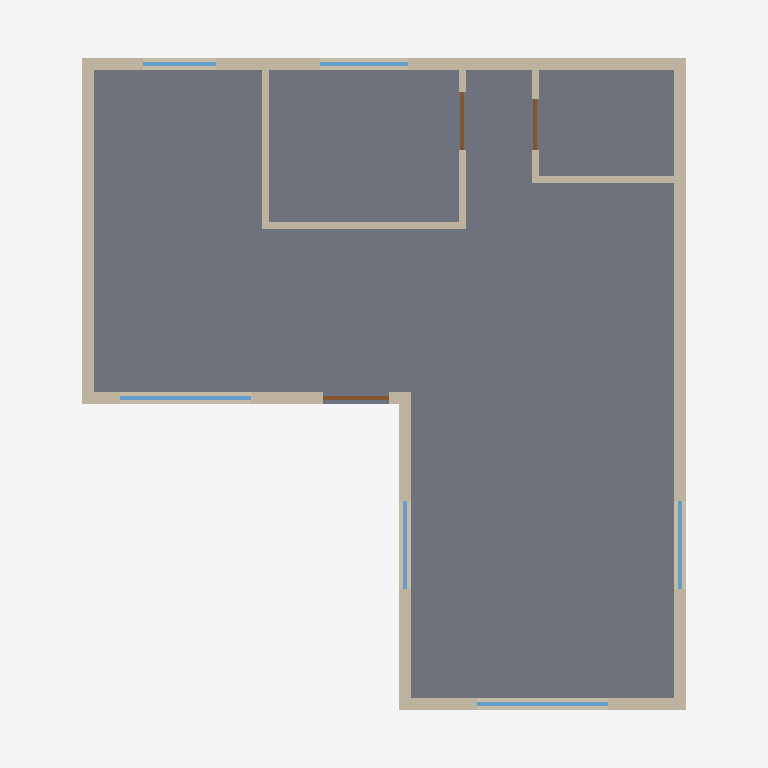
Plan cut of the same IFC building model at storey 'Ground floor' (level 0.00 m, cut at 1.40 m), seen from above with north up, elements coloured by IFC class: 12 walls (beige), 6 windows (light blue), 3 doors (brown), 1 slab (grey). Cut surfaces are drawn darker.
Extent 9.1 m × 9.7 m × 4.0 m (x, y, z). Storeys (1): Ground floor at 0.00 m. Elements (26): 13 IfcWall, 7 IfcWindow, 3 IfcDoor, 2 IfcRoof, 1 IfcSlab.

HEADER;
FILE_DESCRIPTION(('ViewDefinition [CoordinationView]'),'2;1');
FILE_NAME('Cottage.ifc','2026-08-12T00:00:00',('van Deventer'),('Lule University of Technology'),'ifcgen','github.com/vanDeventer/ifc','');
FILE_SCHEMA(('IFC4'));
ENDSEC;
DATA;
#16=IFCPROJECT('16_6_gQx_QoKf_HPK9eWxG',#5,'Cottage',$,$,$,$,(#14),#10);
#18=IFCSITE('2Otlrkvmtx7Uf1REpVEHzO',#5,'Site',$,$,#17,$,$,.ELEMENT.,$,$,0.0,$,$);
#22=IFCBUILDING('0R8Ea26peMi5aeVAtSU6Bs',#5,'Cottage',$,$,#21,$,$,.ELEMENT.,$,$,$);
#26=IFCBUILDINGSTOREY('2xIpuRJ8qeHpBXBvT0C42n',#5,'Ground floor',$,$,#25,$,$,.ELEMENT.,0.0);
#47=IFCSLAB('2PRhysAsnVP_NSJoazK6GC',#5,'Floor slab',$,$,#32,#46,$,.FLOOR.);
#62=IFCWALL('0UfH1vrLfsw0epPFcMJArB',#5,'Back',$,$,#52,#61,$,.SOLIDWALL.);
#92=IFCWALL('086sdHFwwt7nf0nr$SCRPf',#5,'West',$,$,#82,#91,$,.SOLIDWALL.);
#107=IFCWALL('31X4tdKIuGys115sYb3sIy',#5,'EastBase',$,$,#97,#106,$,.SOLIDWALL.);
#137=IFCWALL('0ve3NA6yXEhD_QsRVBcP3R',#5,'RiseWest',$,$,#127,#136,$,.SOLIDWALL.);
#152=IFCWALL('2Bf3FPwjkUtFMJiyL$JYNG',#5,'EastRise',$,$,#142,#151,$,.SOLIDWALL.);
#122=IFCWALL('0Bls$r9uNT66$h8vuRsQfB',#5,'RiseSouth',$,$,#112,#121,$,.SOLIDWALL.);
#77=IFCWALL('0cBMjNcFAYWuf1Yu2rQsgH',#5,'Front',$,$,#67,#76,$,.SOLIDWALL.);
#167=IFCWALL('3f0B$62V67PfzIvpWp3Whz',#5,'BedroomSouth',$,$,#157,#166,$,.PARTITIONING.);
#182=IFCWALL('3AZR6dRbw_Ql5bzO2az8Ym',#5,'BedroomWest',$,$,#172,#181,$,.PARTITIONING.);
#212=IFCWALL('2VawPYkraIx6OAXbp3rQm4',#5,'BathSouth',$,$,#202,#211,$,.PARTITIONING.);
#197=IFCWALL('2OKuZNApK4g5E2gvq2s91L',#5,'BedroomEast',$,$,#187,#196,$,.PARTITIONING.);
#338=IFCWINDOW('2xxuou0fenRZFg63mYIksn',#5,'Kitchen window (front)',$,$,#328,#337,$,1000.0,1800.0,.WINDOW.,.SINGLE_PANEL.,$);
#394=IFCWINDOW('3YWkF0dKlffxWmHPy$nP$a',#5,'Dining room window',$,$,#384,#393,$,1200.0,1800.0,.WINDOW.,.SINGLE_PANEL.,$);
#227=IFCWALL('0oqR3rZIAMQOfuh1Jsl6gH',#5,'BathWest',$,$,#217,#226,$,.PARTITIONING.);
#282=IFCWINDOW('16jEQpq8zY2D4KIpyupimP',#5,'Bedroom window',$,$,#272,#281,$,1200.0,1200.0,.WINDOW.,.SINGLE_PANEL.,$);
#422=IFCWINDOW('07ZmmOJZPnKTUimOw3_9bd',#5,'Living window (west)',$,$,#412,#421,$,1200.0,1200.0,.WINDOW.,.SINGLE_PANEL.,$);
#450=IFCWINDOW('1w9pufr1TDe0VYOM7FKvY2',#5,'Living window (east)',$,$,#440,#449,$,1200.0,1200.0,.WINDOW.,.SINGLE_PANEL.,$);
#254=IFCWINDOW('25fCQSB$x$UFG2snPgDt0P',#5,'Kitchen window (back)',$,$,#244,#253,$,1000.0,1000.0,.WINDOW.,.SINGLE_PANEL.,$);
#366=IFCDOOR('39J88Z8Zi35d65D6_NVb8w',#5,'Entrance door',$,$,#356,#365,$,2040.0,900.0,.DOOR.,.SINGLE_SWING_LEFT.,$);
#478=IFCDOOR('1Aqw6GVG5u4RDIBFUfdtOY',#5,'Bedroom door',$,$,#468,#477,$,2040.0,800.0,.DOOR.,.SINGLE_SWING_LEFT.,$);
#506=IFCDOOR('3hJfcua12i9FGbhVXnRId8',#5,'Bathroom door',$,$,#496,#505,$,2040.0,700.0,.DOOR.,.SINGLE_SWING_LEFT.,$);
ENDSEC;
